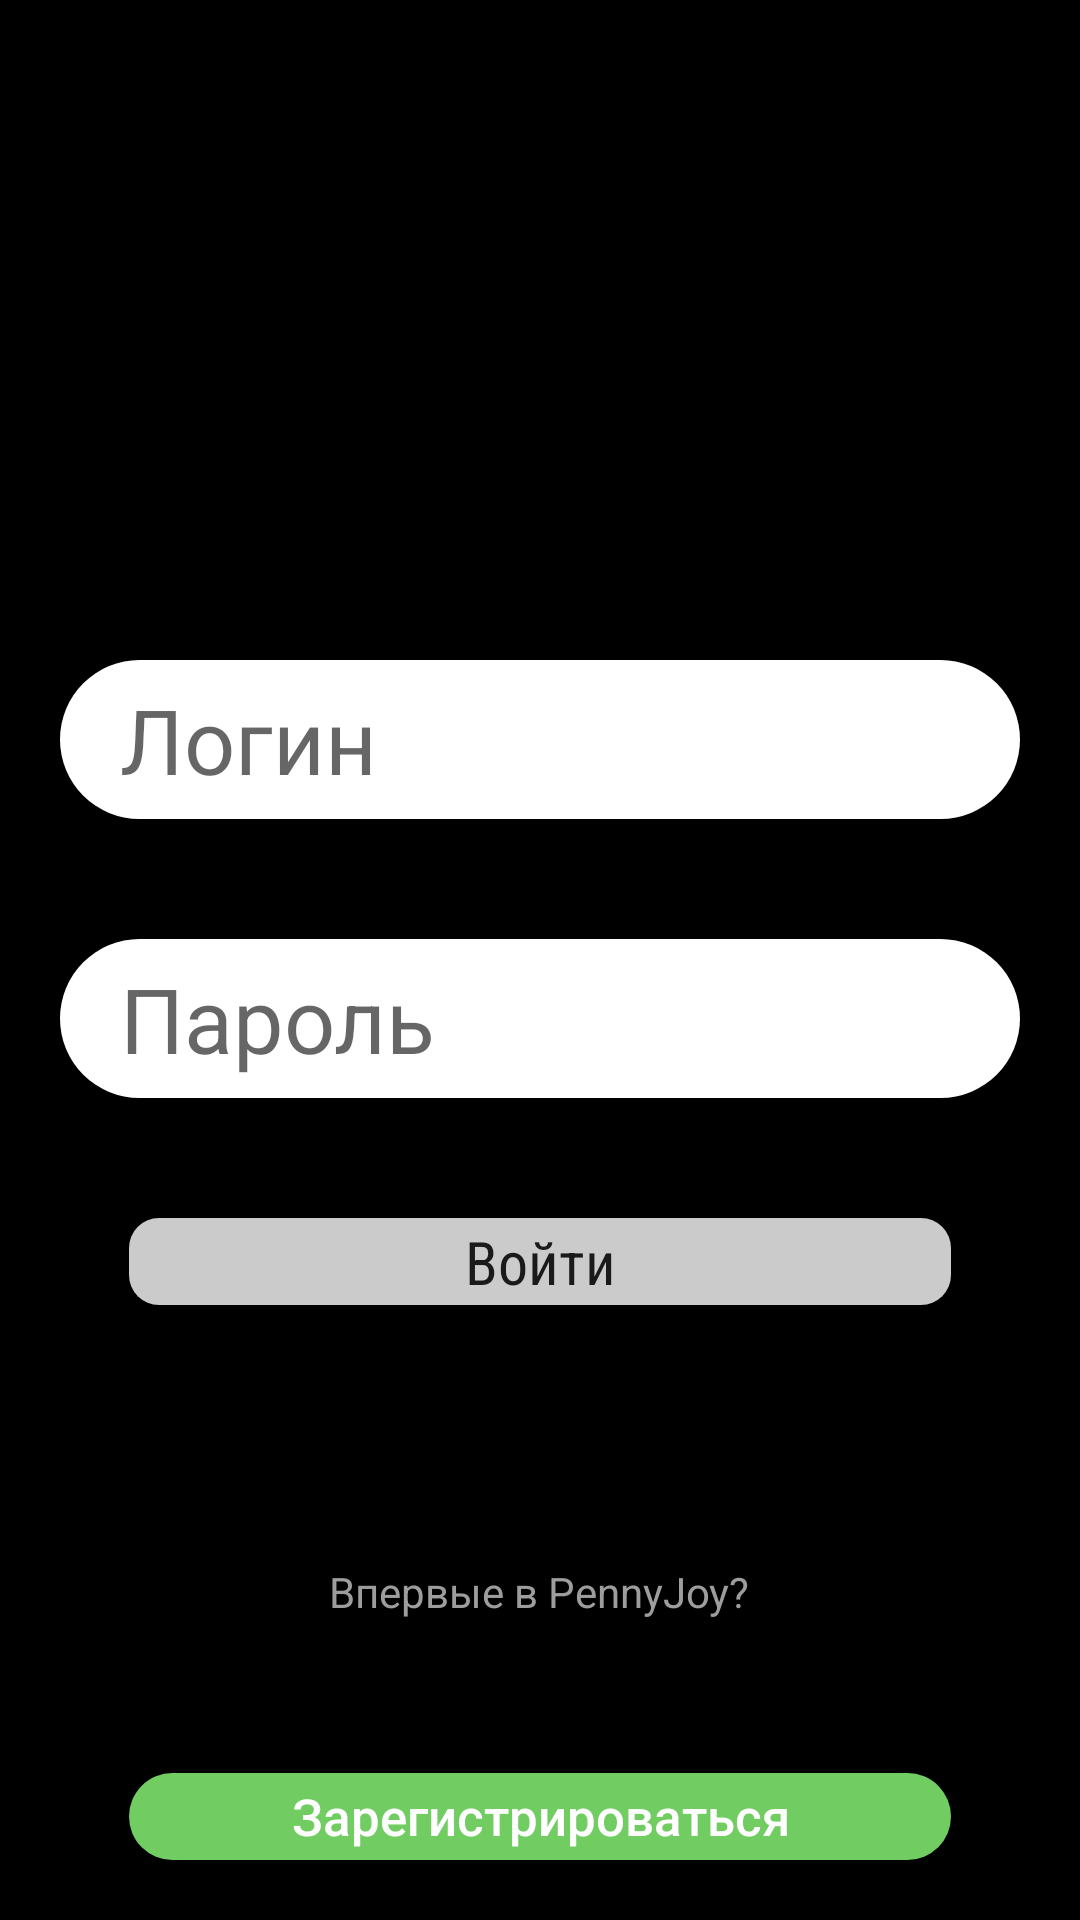

Android layout source for this screen:
<!-- AndroidManifest.xml: application theme Theme.PennyJoy -->
<!-- res/layout/activity_sign_in.xml -->
<?xml version="1.0" encoding="utf-8"?>
<RelativeLayout xmlns:android="http://schemas.android.com/apk/res/android"
    xmlns:tools="http://schemas.android.com/tools"
    android:layout_width="match_parent"
    xmlns:app="http://schemas.android.com/apk/res-auto"
    android:background="@color/black"
    android:layout_height="match_parent"
    tools:context=".SignInActivity">

    <LinearLayout
        android:layout_width="match_parent"
        android:layout_height="match_parent"
        android:orientation="vertical"
        >
        <RelativeLayout
            android:layout_width="match_parent"
            android:layout_height="wrap_content"
            android:padding="20dp"
            android:layout_marginTop="200dp">
            <EditText
                android:id="@+id/editTextLogin"
                android:layout_width="321dp"
                android:layout_height="53dp"

                android:layout_centerHorizontal="true"


                android:background="@drawable/body_for_edit_text"
                android:hint="@string/string_login"
                android:inputType="textPersonName"
                android:paddingLeft="20dp"
                android:textSize="30dp" />
        </RelativeLayout>

        <RelativeLayout
            android:layout_width="match_parent"
            android:layout_height="wrap_content"
            android:padding="20dp">
            <EditText
                android:id="@+id/editTextPassword"
                android:layout_width="321dp"
                android:layout_height="53dp"

                android:layout_centerHorizontal="true"


                android:background="@drawable/body_for_edit_text"
                android:hint="@string/string_passwd"
                android:inputType="textPassword"
                android:paddingLeft="20dp"
                android:textSize="30dp" />
        </RelativeLayout>


        <RelativeLayout
            android:layout_width="match_parent"
            android:layout_height="wrap_content"
            android:padding="20dp">
            <androidx.appcompat.widget.AppCompatButton
                android:id="@+id/buttonEnter"
                android:layout_width="274dp"
                android:layout_height="29dp"
                android:foreground="?android:attr/selectableItemBackground"

                android:layout_centerHorizontal="true"
                android:textAllCaps="false"
                android:gravity="center"
                android:fontFamily="sans-serif-condensed"
                android:background="@drawable/body_for_btn_enter_sign_in"
                android:onClick="onClick"
                android:textSize="20dp"
                android:text="@string/enter_btn" />
        </RelativeLayout>






        <RelativeLayout
            android:layout_width="match_parent"
            android:layout_height="wrap_content"
            android:padding="20dp"
            >
            <TextView
                android:id="@+id/textView"
                android:layout_width="wrap_content"
                android:layout_height="wrap_content"
                android:layout_centerHorizontal="true"
                android:layout_alignParentBottom="true"
                android:paddingBottom="80dp"
                android:hint="@string/first_time_in_pj"
                android:linksClickable="true"
                android:textColorHint="@color/forTheFirstTimeInPennyJoy" />

            <androidx.appcompat.widget.AppCompatButton
                android:id="@+id/buttonToSignUp"
                android:layout_width="274dp"
                android:layout_height="29dp"
                android:layout_alignParentBottom="true"
                android:layout_centerHorizontal="true"
                android:background="@drawable/body_for_btn_registration_sign_in"
                android:gravity="center"
                android:onClick="onClick"
                android:text="@string/sign_up_btn"
                android:textAllCaps="false"
                android:foreground="?android:attr/selectableItemBackground"
                android:textColor="@color/white"
                android:textSize="17dp"

                />
        </RelativeLayout>


    </LinearLayout>


</RelativeLayout>
<!-- resources referenced by this layout -->
<resources>
  <color name="black">#FF000000</color>
  <color name="forTheFirstTimeInPennyJoy">#9D9D9D</color>
  <color name="white">#FFFFFFFF</color>
  <!-- drawable body_for_btn_enter_sign_in (drawable) -->
  <?xml version="1.0" encoding="utf-8"?>
  <shape xmlns:android="http://schemas.android.com/apk/res/android">
      <corners  android:radius="10dp"/>
      <solid android:color="@color/forTheBtnEnterSignIn"></solid>
  
  </shape>
  <!-- drawable body_for_btn_registration_sign_in (drawable) -->
  <?xml version="1.0" encoding="utf-8"?>
  <shape
      xmlns:android="http://schemas.android.com/apk/res/android">
      <corners  android:radius="15dp"/>
      <solid android:color="@color/forTheBtnRegistrationSignIn"></solid>
  </shape>
  <!-- drawable body_for_edit_text (drawable) -->
  <?xml version="1.0" encoding="utf-8"?>
  <shape xmlns:android="http://schemas.android.com/apk/res/android"
      android:shape="rectangle" >
  
      
      <solid
          android:color="@color/white"/>
  
  
      
      <corners
          android:topLeftRadius="34dp"
          android:topRightRadius="34dp"
          android:bottomLeftRadius="34dp"
          android:bottomRightRadius="34dp"/>
  
  </shape>
  <string name="enter_btn">Войти</string>
  <string name="first_time_in_pj">Впервые в PennyJoy?</string>
  <string name="sign_up_btn">Зарегистрироваться</string>
  <string name="string_login">Логин</string>
  <string name="string_passwd">Пароль</string>
  <style name="Theme.PennyJoy" parent="Theme.MaterialComponents.DayNight.NoActionBar">
          
          <item name="colorPrimary">@color/purple_500</item>
          <item name="colorPrimaryVariant">@color/purple_700</item>
          <item name="colorOnPrimary">@color/white</item>
          
          <item name="colorSecondary">@color/teal_200</item>
          <item name="colorSecondaryVariant">@color/teal_700</item>
          <item name="colorOnSecondary">@color/black</item>
          
          <item name="android:statusBarColor" tools:targetApi="l">#191919</item>
          
      </style>
  <color name="forTheBtnEnterSignIn">#CBCBCB</color>
  <color name="forTheBtnRegistrationSignIn">#71CC62</color>
  <color name="purple_500">#FF6200EE</color>
  <color name="purple_700">#FF3700B3</color>
  <color name="teal_200">#FF03DAC5</color>
  <color name="teal_700">#FF018786</color>
</resources>
